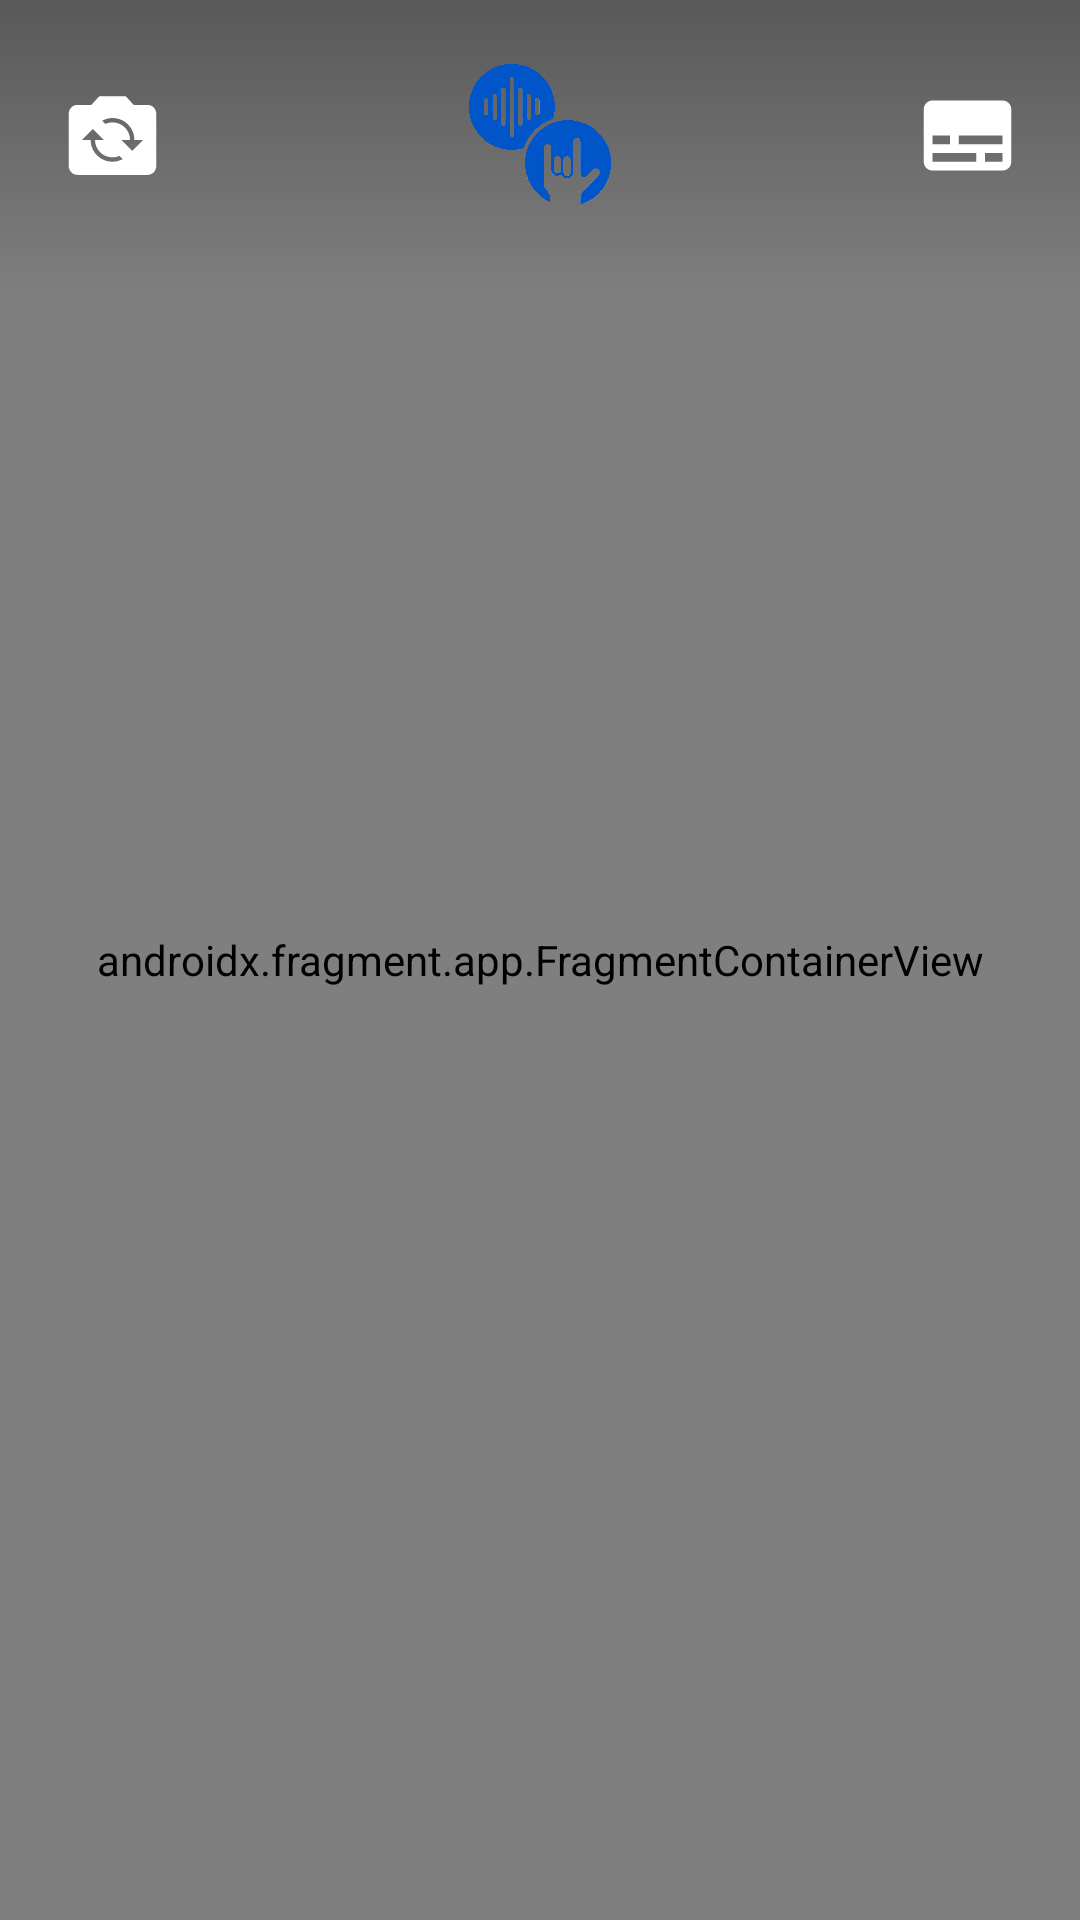

Write the Android layout XML for this screen, with the resource values it uses.
<!-- AndroidManifest.xml: application theme Theme.SpeakGesturesKotlin -->
<!-- res/layout/activity_main.xml -->
<?xml version="1.0" encoding="utf-8"?>
<RelativeLayout xmlns:android="http://schemas.android.com/apk/res/android"
    xmlns:app="http://schemas.android.com/apk/res-auto"
    xmlns:tools="http://schemas.android.com/tools"
    android:layout_width="match_parent"
    android:layout_height="match_parent"
    android:background="@color/white"
    tools:context=".MainActivity">

    <androidx.fragment.app.FragmentContainerView
        android:id="@+id/fragment_view"
        android:name="com.example.speakgestureskotlin.CameraFragment"
        android:background="@color/purple_200"
        android:layout_width="match_parent"
        android:layout_height="match_parent" />

    <androidx.constraintlayout.widget.ConstraintLayout
        android:id="@+id/front_flash"
        android:layout_width="match_parent"
        android:layout_height="match_parent"
        android:visibility="gone">

        <View
            android:layout_width="0dp"
            android:layout_height="40dp"
            android:background="@drawable/front_flash_top"
            app:layout_constraintTop_toTopOf="parent"
            app:layout_constraintStart_toStartOf="parent"
            app:layout_constraintEnd_toEndOf="parent" />

        
        <View
            android:layout_width="40dp"
            android:layout_height="0dp"
            android:background="@drawable/front_flash_right"
            app:layout_constraintTop_toTopOf="parent"
            app:layout_constraintBottom_toBottomOf="parent"
            app:layout_constraintEnd_toEndOf="parent" />

        
        <View
            android:layout_width="0dp"
            android:layout_height="40dp"
            android:background="@drawable/front_flash_bottom"
            app:layout_constraintBottom_toBottomOf="parent"
            app:layout_constraintStart_toStartOf="parent"
            app:layout_constraintEnd_toEndOf="parent" />

        
        <View
            android:layout_width="40dp"
            android:layout_height="0dp"
            android:background="@drawable/front_flash_left"
            app:layout_constraintTop_toTopOf="parent"
            app:layout_constraintBottom_toBottomOf="parent"
            app:layout_constraintStart_toStartOf="parent" />

    </androidx.constraintlayout.widget.ConstraintLayout>

    <View
        android:layout_width="match_parent"
        android:layout_height="100dp"
        android:layout_alignParentTop="true"
        android:background="@drawable/top_bar_shade"
        />

    <androidx.constraintlayout.widget.ConstraintLayout
        android:layout_width="match_parent"
        android:layout_height="70dp"
        android:paddingHorizontal="20dp"
        android:paddingTop="20dp"
        android:layout_alignParentTop="true">

        <ImageView
            android:layout_width="50dp"
            android:layout_height="50dp"
            android:adjustViewBounds="true"
            android:contentDescription="LOGO"
            android:src="@drawable/logo_img"
            app:layout_constraintVertical_bias="0"
            app:layout_constraintBottom_toBottomOf="parent"
            app:layout_constraintEnd_toEndOf="parent"
            app:layout_constraintStart_toStartOf="parent"
            app:layout_constraintTop_toTopOf="parent" />

        <ImageButton
            android:id="@+id/flash_button"
            android:layout_width="35dp"
            android:layout_height="35dp"
            android:adjustViewBounds="true"
            android:background="@drawable/flash"
            app:layout_constraintHorizontal_bias="0"
            android:layout_marginLeft="15dp"
            app:layout_constraintBottom_toBottomOf="parent"
            app:layout_constraintEnd_toEndOf="parent"
            app:layout_constraintStart_toEndOf="@id/camera_button"
            app:layout_constraintTop_toTopOf="parent"/>

        <ImageButton
            android:id="@+id/camera_button"
            android:layout_width="35dp"
            android:layout_height="35dp"
            android:adjustViewBounds="true"
            android:background="@drawable/switch_camera"
            app:layout_constraintHorizontal_bias="0"
            app:layout_constraintBottom_toBottomOf="parent"
            app:layout_constraintEnd_toEndOf="parent"
            app:layout_constraintStart_toStartOf="parent"
            app:layout_constraintTop_toTopOf="parent"/>

        <ImageButton
            android:id="@+id/tts_button"
            android:layout_width="35dp"
            android:layout_height="35dp"
            android:adjustViewBounds="true"
            android:background="@drawable/tts"
            app:layout_constraintHorizontal_bias="1"
            app:layout_constraintBottom_toBottomOf="parent"
            app:layout_constraintEnd_toEndOf="parent"
            app:layout_constraintStart_toStartOf="parent"
            app:layout_constraintTop_toTopOf="parent"/>

    </androidx.constraintlayout.widget.ConstraintLayout>

    <TextView
        android:id="@+id/closed_caption"
        android:layout_width="wrap_content"
        android:layout_height="wrap_content"
        android:padding="2dp"
        android:visibility="gone"
        android:layout_alignParentBottom="true"
        android:layout_marginHorizontal="20dp"
        android:layout_marginBottom="20dp"
        android:background="@color/cc_bg"
        android:includeFontPadding="false"
        android:text="This is how caption appears..."
        android:textAlignment="textStart"
        android:textColor="@color/white"
        android:textSize="20sp" />

</RelativeLayout>
<!-- resources referenced by this layout -->
<resources>
  <color name="cc_bg">#80000000</color>
  <color name="purple_200">#FF000000</color>
  <color name="white">#FFFFFFFF</color>
  <!-- drawable flash (drawable) -->
  <?xml version="1.0" encoding="utf-8"?>
  <selector xmlns:android="http://schemas.android.com/apk/res/android">
      <item android:drawable="@drawable/flash_on" android:state_selected="true" />
      <item android:drawable="@drawable/flash_off" />
  </selector>
  <!-- drawable front_flash_bottom (drawable) -->
  <?xml version="1.0" encoding="utf-8"?>
  <shape xmlns:android="http://schemas.android.com/apk/res/android">
      <gradient
          android:angle="90"
          android:startColor="@android:color/white"
          android:centerColor="@android:color/white"
          android:endColor="@android:color/transparent" />
  </shape>
  <!-- drawable front_flash_left (drawable) -->
  <?xml version="1.0" encoding="utf-8"?>
  <shape xmlns:android="http://schemas.android.com/apk/res/android">
      <gradient
          android:angle="0"
          android:startColor="@android:color/white"
          android:centerColor="@android:color/white"
          android:endColor="@android:color/transparent" />
  </shape>
  <!-- drawable front_flash_right (drawable) -->
  <?xml version="1.0" encoding="utf-8"?>
  <shape xmlns:android="http://schemas.android.com/apk/res/android">
      <gradient
          android:angle="180"
          android:startColor="@android:color/white"
          android:centerColor="@android:color/white"
          android:endColor="@android:color/transparent" />
  </shape>
  <!-- drawable front_flash_top (drawable) -->
  <?xml version="1.0" encoding="utf-8"?>
  <shape xmlns:android="http://schemas.android.com/apk/res/android">
      <gradient
          android:angle="270"
          android:startColor="@android:color/white"
          android:centerColor="@android:color/white"
          android:endColor="@android:color/transparent" />
  </shape>
  <!-- drawable top_bar_shade (drawable) -->
  <?xml version="1.0" encoding="utf-8"?>
  <shape xmlns:android="http://schemas.android.com/apk/res/android">
      <gradient
          android:angle="270"
          android:startColor="@color/semi_black_30"
          android:centerY="0.5"
          android:centerColor="@color/semi_black_15"
          android:type="linear"
          android:endColor="#00000000"/>
  </shape>
  <!-- drawable tts (drawable) -->
  <?xml version="1.0" encoding="utf-8"?>
  <selector xmlns:android="http://schemas.android.com/apk/res/android">
      <item android:drawable="@drawable/tts_on" android:state_selected="true" />
      <item android:drawable="@drawable/tts_off" />
  </selector>
  <!-- drawable flash_off (drawable) -->
  <vector android:height="25dp" android:tint="#E9E9E9"
      android:viewportHeight="24" android:viewportWidth="24"
      android:width="25dp" xmlns:android="http://schemas.android.com/apk/res/android">
      <path android:fillColor="@android:color/white" android:pathData="M3.27,3L2,4.27l5,5V13h3v9l3.58,-6.14L17.73,20 19,18.73 3.27,3zM17,10h-4l4,-8H7v2.18l8.46,8.46L17,10z"/>
  </vector>
  <color name="semi_black_30">#4D000000</color>
  <color name="semi_black_15">#26000000</color>
  <!-- drawable tts_off (drawable) -->
  <vector android:height="25dp" android:tint="#FFFFFF"
      android:viewportHeight="24" android:viewportWidth="24"
      android:width="25dp" xmlns:android="http://schemas.android.com/apk/res/android">
      <path android:fillColor="@android:color/white" android:pathData="M20,4L4,4c-1.1,0 -2,0.9 -2,2v12c0,1.1 0.9,2 2,2h16c1.1,0 2,-0.9 2,-2L22,6c0,-1.1 -0.9,-2 -2,-2zM4,12h4v2L4,14v-2zM14,18L4,18v-2h10v2zM20,18h-4v-2h4v2zM20,14L10,14v-2h10v2z"/>
  </vector>
  <color name="purple_500">#FF000000</color>
  <color name="purple_700">#FF000000</color>
  <color name="teal_200">#FF000000</color>
  <color name="teal_700">#FF000000</color>
  <color name="black">#FF000000</color>
</resources>
